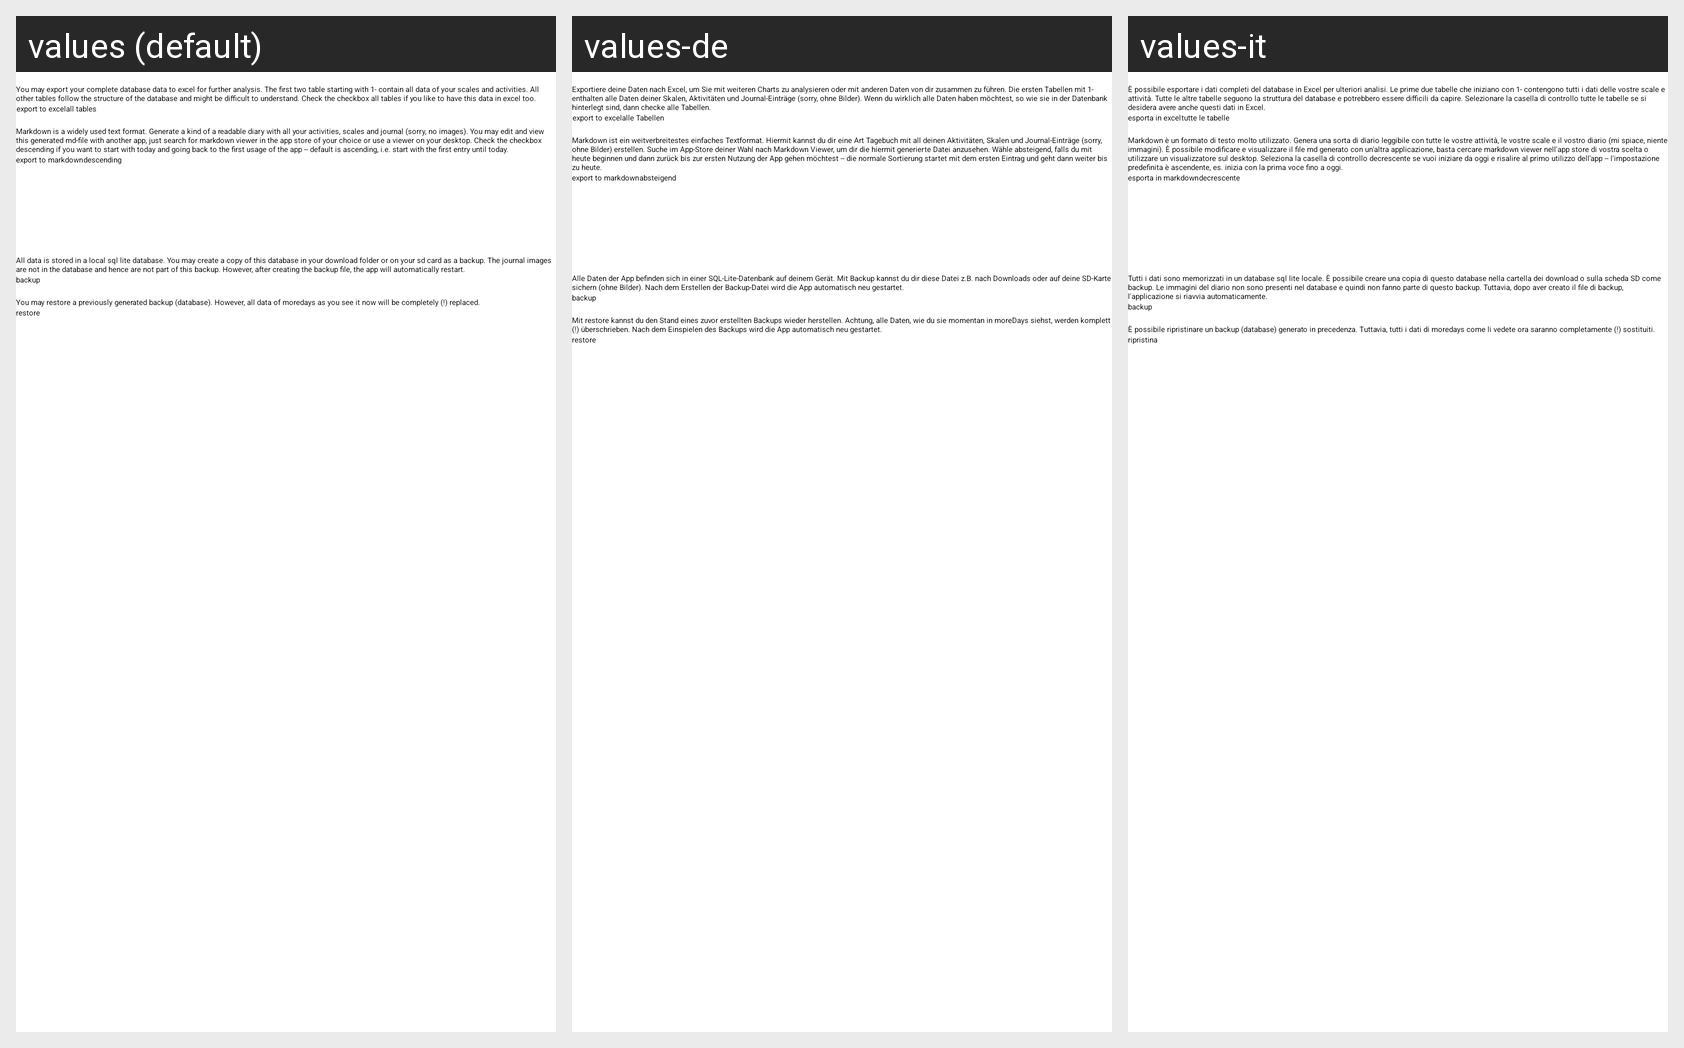

For this localized Android screen grid, give each drawn string resource with its value in every locale shown.
Android screen res/layout/fragment_import_export.xml rendered under 3 locales, left to right: values (default), values-de, values-it. Device: Nexus 5 (rendered at 1080×1920; each locale shown at half size, 540×960, under a caption strip naming it); theme Theme.App.Starting.
Strings drawn on this screen, with the default value and each locale's value (text and hints the layout hard-codes, and strings that could not be matched under every locale, appear in the picture but are not listed):

explain_export_excel
  values: You may export your complete database data to excel for further analysis. The first two table starting with 1- contain all data of your scales and activities. All other tables follow the structure of the database and might be difficult to understand. Check the checkbox all tables if you like to have this data in excel too.
  values-de: Exportiere deine Daten nach Excel, um Sie mit weiteren Charts zu analysieren oder mit anderen Daten von dir zusammen zu führen. Die ersten Tabellen mit 1- enthalten alle Daten deiner Skalen, Aktivitäten und Journal-Einträge (sorry, ohne Bilder). Wenn du wirklich alle Daten haben möchtest, so wie sie in der Datenbank hinterlegt sind, dann checke alle Tabellen.
  values-it: È possibile esportare i dati completi del database in Excel per ulteriori analisi. Le prime due tabelle che iniziano con 1- contengono tutti i dati delle vostre scale e attività. Tutte le altre tabelle seguono la struttura del database e potrebbero essere difficili da capire. Selezionare la casella di controllo tutte le tabelle se si desidera avere anche questi dati in Excel.

export_excel
  values: export to excel
  values-de: export to excel
  values-it: esporta in excel

all_tables
  values: all tables
  values-de: alle Tabellen
  values-it: tutte le tabelle

explain_export_md
  values: Markdown is a widely used text format. Generate a kind of a readable diary with all your activities, scales and journal (sorry, no images). You may edit and view this generated md-file with another app, just search for markdown viewer in the app store of your choice or use a viewer on your desktop. Check the checkbox descending if you want to start with today and going back to the first usage of …[clipped]
  values-de: Markdown ist ein weitverbreitestes einfaches Textformat. Hiermit kannst du dir eine Art Tagebuch mit all deinen Aktivitäten, Skalen und Journal-Einträge (sorry, ohne Bilder) erstellen. Suche im App-Store deiner Wahl nach Markdown Viewer, um dir die hiermit generierte Datei anzusehen. Wähle absteigend, falls du mit heute beginnen und dann zurück bis zur ersten Nutzung der App gehen möchtest -- die …[clipped]
  values-it: Markdown è un formato di testo molto utilizzato. Genera una sorta di diario leggibile con tutte le vostre attività, le vostre scale e il vostro diario (mi spiace, niente immagini). È possibile modificare e visualizzare il file md generato con un'altra applicazione, basta cercare markdown viewer nell'app store di vostra scelta o utilizzare un visualizzatore sul desktop. Seleziona la casella di …[clipped]

export_md
  values: export to markdown
  values-de: export to markdown
  values-it: esporta in markdown

desc
  values: descending
  values-de: absteigend
  values-it: decrescente

explain_backup
  values: All data is stored in a local sql lite database. You may create a copy of this database in your download folder or on your sd card as a backup. The journal images are not in the database and hence are not part of this backup. However, after creating the backup file, the app will automatically restart.
  values-de: Alle Daten der App befinden sich in einer SQL-Lite-Datenbank auf deinem Gerät. Mit Backup kannst du dir diese Datei z.B. nach Downloads oder auf deine SD-Karte sichern (ohne Bilder). Nach dem Erstellen der Backup-Datei wird die App automatisch neu gestartet.
  values-it: Tutti i dati sono memorizzati in un database sql lite locale. È possibile creare una copia di questo database nella cartella dei download o sulla scheda SD come backup. Le immagini del diario non sono presenti nel database e quindi non fanno parte di questo backup. Tuttavia, dopo aver creato il file di backup, l'applicazione si riavvia automaticamente.

backup
  values: backup
  values-de: backup
  values-it: backup

explain_restore
  values: You may restore a previously generated backup (database). However, all data of moredays as you see it now will be completely (!) replaced.
  values-de: Mit restore kannst du den Stand eines zuvor erstellten Backups wieder herstellen. Achtung, alle Daten, wie du sie momentan in moreDays siehst, werden komplett (!) überschrieben. Nach dem Einspielen des Backups wird die App automatisch neu gestartet.
  values-it: È possibile ripristinare un backup (database) generato in precedenza. Tuttavia, tutti i dati di moredays come li vedete ora saranno completamente (!) sostituiti.

restore
  values: restore
  values-de: restore
  values-it: ripristina
